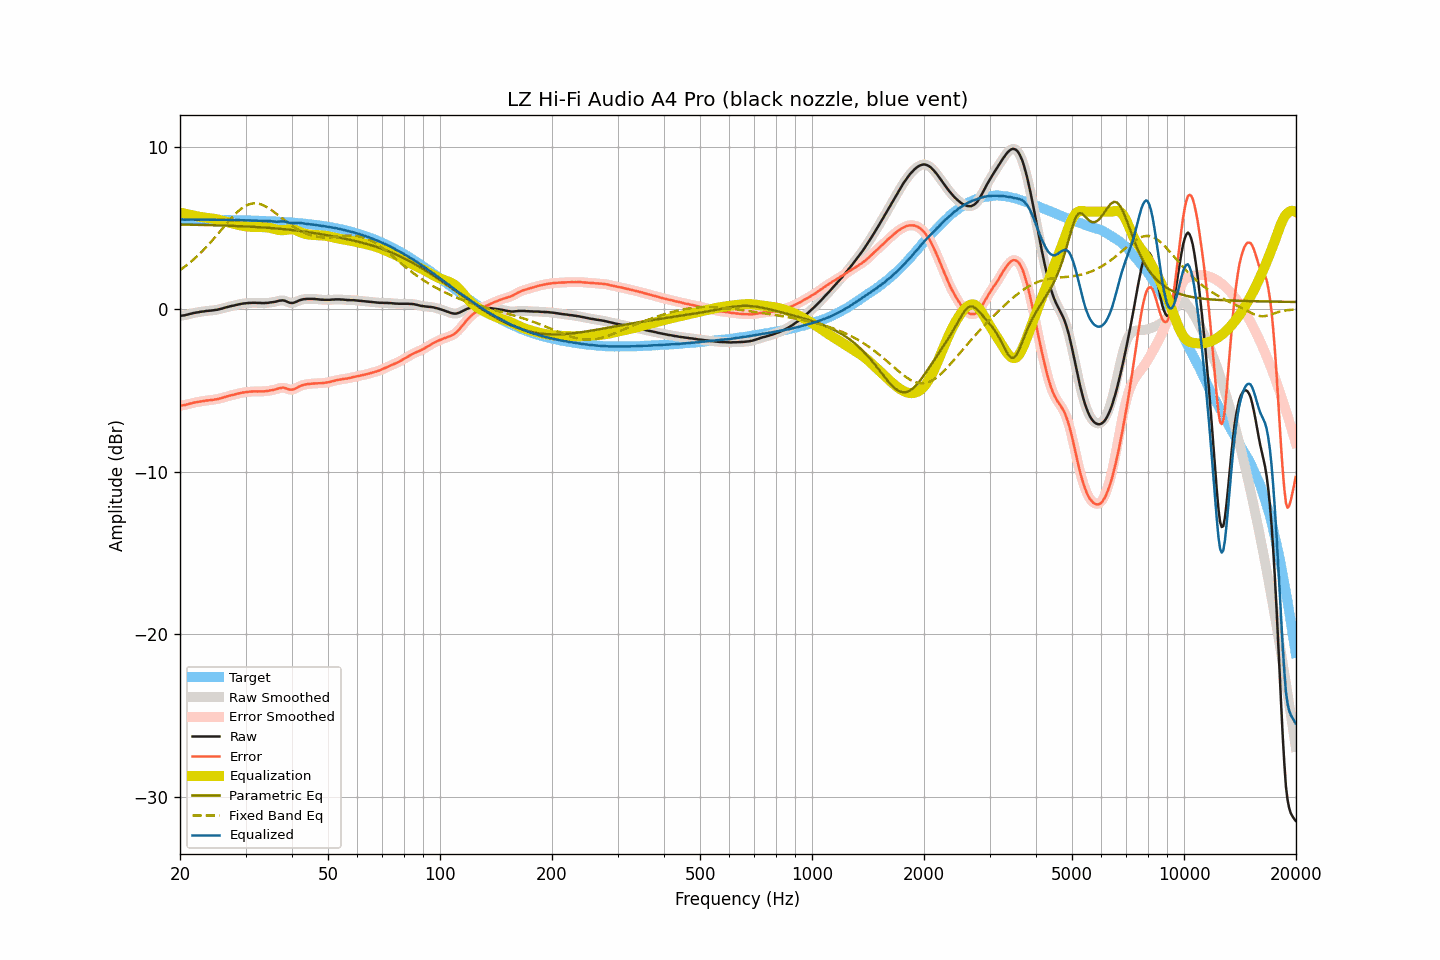

Source data for this figure (header and first rows):
frequency, raw, smoothed, error, error_smoothed, equalization, parametric_eq, fixed_band_eq, equalized_raw, equalized_smoothed, target
20.00, -0.40, -0.40, -5.93, -5.93, 5.94, 5.21, 2.41, 5.54, 5.54, 5.52
20.20, -0.39, -0.40, -5.92, -5.92, 5.92, 5.21, 2.48, 5.53, 5.52, 5.52
20.40, -0.38, -0.38, -5.91, -5.91, 5.90, 5.21, 2.55, 5.51, 5.51, 5.52
20.61, -0.37, -0.37, -5.89, -5.89, 5.88, 5.21, 2.62, 5.50, 5.51, 5.52
20.81, -0.34, -0.35, -5.86, -5.87, 5.86, 5.20, 2.70, 5.51, 5.51, 5.52
21.02, -0.32, -0.32, -5.84, -5.84, 5.83, 5.20, 2.78, 5.51, 5.51, 5.52
21.23, -0.29, -0.30, -5.81, -5.81, 5.81, 5.20, 2.85, 5.52, 5.52, 5.52
21.44, -0.27, -0.27, -5.79, -5.79, 5.79, 5.20, 2.94, 5.52, 5.52, 5.52
21.66, -0.24, -0.25, -5.76, -5.76, 5.77, 5.20, 3.02, 5.52, 5.52, 5.52
21.87, -0.22, -0.22, -5.74, -5.74, 5.74, 5.19, 3.11, 5.52, 5.52, 5.52
22.09, -0.20, -0.21, -5.72, -5.72, 5.72, 5.19, 3.20, 5.52, 5.52, 5.52
22.31, -0.19, -0.19, -5.71, -5.70, 5.70, 5.19, 3.29, 5.51, 5.51, 5.51
22.54, -0.17, -0.17, -5.69, -5.69, 5.69, 5.19, 3.38, 5.51, 5.51, 5.51
22.76, -0.15, -0.16, -5.67, -5.67, 5.67, 5.19, 3.48, 5.52, 5.51, 5.51
22.99, -0.14, -0.14, -5.66, -5.65, 5.65, 5.18, 3.58, 5.51, 5.51, 5.51
23.22, -0.13, -0.13, -5.64, -5.64, 5.64, 5.18, 3.68, 5.51, 5.51, 5.51
23.45, -0.11, -0.12, -5.62, -5.63, 5.63, 5.18, 3.79, 5.51, 5.51, 5.51
23.69, -0.10, -0.10, -5.61, -5.61, 5.62, 5.18, 3.89, 5.51, 5.51, 5.51
23.92, -0.09, -0.09, -5.60, -5.60, 5.60, 5.17, 4.00, 5.51, 5.51, 5.51
24.16, -0.08, -0.08, -5.59, -5.59, 5.59, 5.17, 4.11, 5.51, 5.51, 5.51
24.40, -0.07, -0.07, -5.58, -5.58, 5.58, 5.17, 4.22, 5.50, 5.50, 5.50
24.65, -0.06, -0.06, -5.57, -5.57, 5.56, 5.17, 4.33, 5.50, 5.50, 5.50
24.89, -0.04, -0.05, -5.55, -5.55, 5.55, 5.16, 4.45, 5.50, 5.50, 5.50
25.14, -0.03, -0.03, -5.53, -5.53, 5.53, 5.16, 4.57, 5.49, 5.50, 5.50
25.39, -0.01, -0.01, -5.51, -5.51, 5.51, 5.16, 4.68, 5.49, 5.50, 5.50
25.65, 0.02, 0.01, -5.48, -5.49, 5.48, 5.15, 4.80, 5.50, 5.49, 5.50
25.91, 0.04, 0.04, -5.46, -5.46, 5.46, 5.15, 4.92, 5.49, 5.49, 5.50
26.16, 0.07, 0.07, -5.43, -5.43, 5.43, 5.15, 5.04, 5.50, 5.50, 5.50
26.43, 0.10, 0.09, -5.40, -5.40, 5.40, 5.14, 5.15, 5.50, 5.50, 5.49
26.69, 0.13, 0.12, -5.37, -5.37, 5.37, 5.14, 5.27, 5.50, 5.50, 5.49
26.96, 0.15, 0.15, -5.34, -5.34, 5.34, 5.14, 5.38, 5.49, 5.49, 5.49
27.23, 0.18, 0.17, -5.31, -5.31, 5.32, 5.13, 5.50, 5.49, 5.49, 5.49
27.50, 0.20, 0.19, -5.29, -5.29, 5.29, 5.13, 5.61, 5.49, 5.48, 5.49
27.77, 0.22, 0.22, -5.27, -5.27, 5.26, 5.13, 5.71, 5.48, 5.48, 5.48
28.05, 0.24, 0.24, -5.25, -5.24, 5.24, 5.12, 5.82, 5.48, 5.48, 5.48
28.33, 0.27, 0.26, -5.21, -5.22, 5.22, 5.12, 5.91, 5.48, 5.48, 5.48
28.62, 0.29, 0.29, -5.19, -5.19, 5.19, 5.11, 6.01, 5.48, 5.48, 5.48
28.90, 0.31, 0.31, -5.17, -5.17, 5.17, 5.11, 6.09, 5.48, 5.48, 5.48
29.19, 0.33, 0.33, -5.15, -5.15, 5.15, 5.10, 6.17, 5.48, 5.48, 5.47
29.48, 0.35, 0.34, -5.12, -5.13, 5.13, 5.10, 6.24, 5.48, 5.47, 5.47
29.78, 0.36, 0.36, -5.11, -5.11, 5.11, 5.10, 6.31, 5.47, 5.47, 5.47
30.08, 0.37, 0.37, -5.10, -5.10, 5.10, 5.09, 6.36, 5.46, 5.47, 5.47
30.38, 0.38, 0.38, -5.09, -5.09, 5.09, 5.09, 6.42, 5.46, 5.46, 5.46
30.68, 0.39, 0.38, -5.07, -5.08, 5.08, 5.08, 6.45, 5.46, 5.46, 5.46
30.99, 0.39, 0.39, -5.07, -5.07, 5.07, 5.08, 6.48, 5.45, 5.46, 5.46
31.30, 0.40, 0.39, -5.06, -5.06, 5.06, 5.07, 6.50, 5.46, 5.46, 5.45
31.61, 0.40, 0.40, -5.06, -5.06, 5.06, 5.06, 6.51, 5.46, 5.45, 5.45
31.93, 0.40, 0.39, -5.05, -5.05, 5.06, 5.06, 6.51, 5.45, 5.45, 5.45
32.24, 0.39, 0.39, -5.06, -5.05, 5.06, 5.05, 6.50, 5.44, 5.45, 5.44
32.57, 0.39, 0.39, -5.06, -5.06, 5.06, 5.05, 6.49, 5.44, 5.44, 5.44
32.89, 0.39, 0.38, -5.05, -5.06, 5.05, 5.04, 6.46, 5.44, 5.44, 5.44
33.22, 0.38, 0.38, -5.06, -5.05, 5.05, 5.03, 6.43, 5.43, 5.43, 5.43
33.55, 0.38, 0.38, -5.05, -5.05, 5.05, 5.03, 6.39, 5.42, 5.43, 5.43
33.89, 0.39, 0.38, -5.04, -5.05, 5.04, 5.02, 6.34, 5.43, 5.42, 5.43
34.23, 0.39, 0.39, -5.04, -5.03, 5.03, 5.01, 6.28, 5.42, 5.42, 5.42
34.57, 0.40, 0.40, -5.02, -5.02, 5.02, 5.01, 6.22, 5.41, 5.42, 5.42
34.92, 0.42, 0.41, -5.00, -5.00, 5.00, 5.00, 6.16, 5.42, 5.41, 5.41
35.27, 0.43, 0.42, -4.98, -4.98, 4.98, 4.99, 6.09, 5.41, 5.41, 5.41
35.62, 0.44, 0.44, -4.97, -4.96, 4.96, 4.98, 6.02, 5.39, 5.40, 5.40
35.97, 0.46, 0.46, -4.94, -4.94, 4.93, 4.97, 5.94, 5.39, 5.39, 5.40
... 635 more rows
